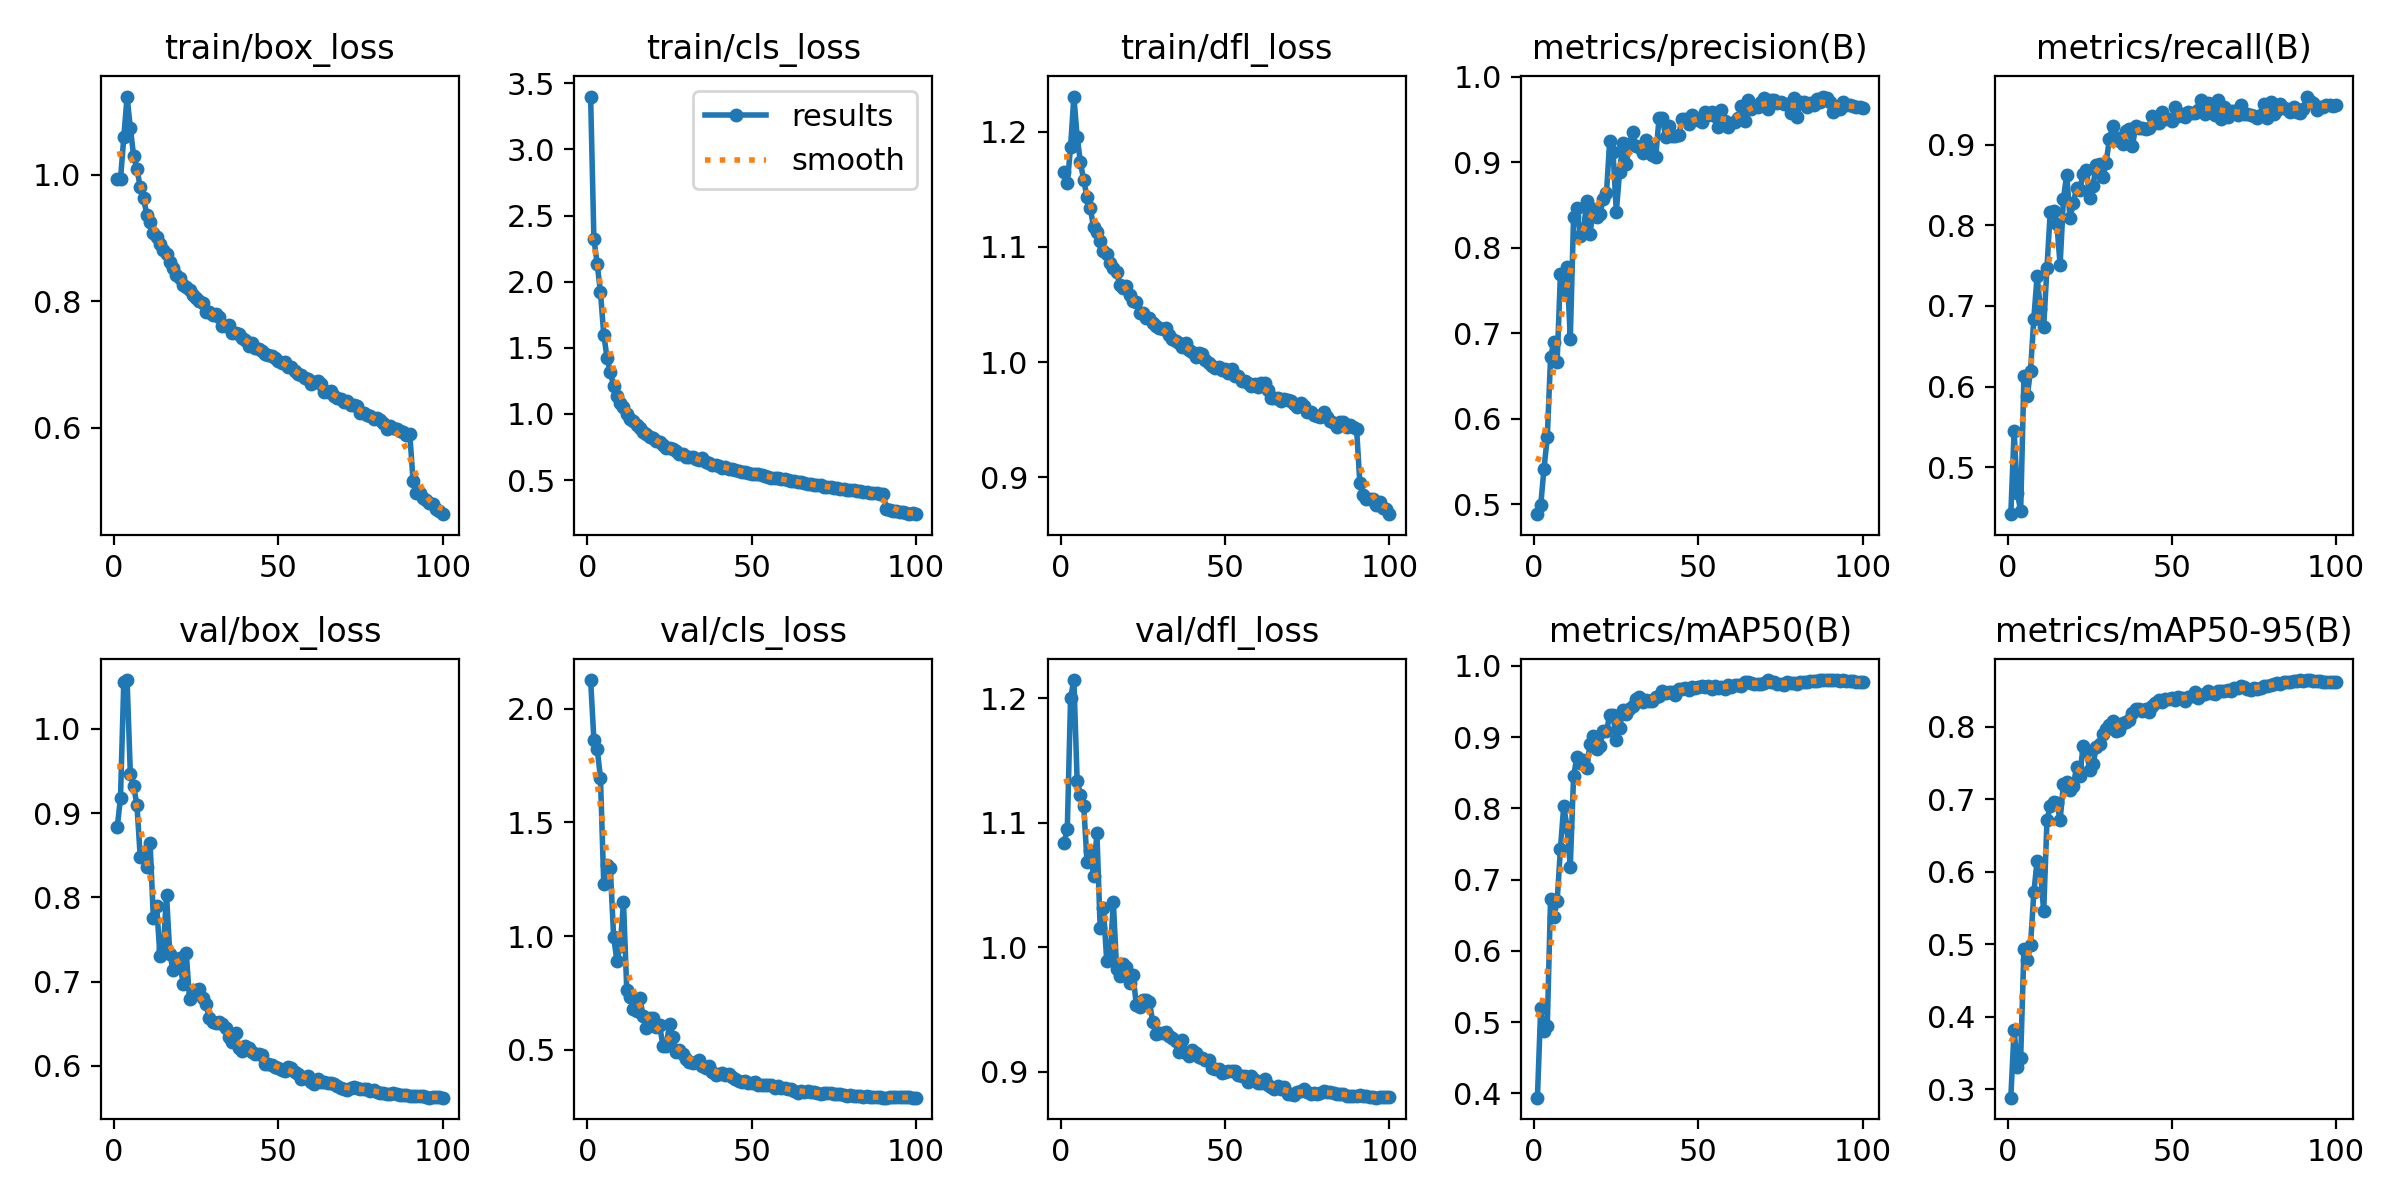

The table this chart was drawn from, first rows:
epoch, time, train/box_loss, train/cls_loss, train/dfl_loss, metrics/precision(B), metrics/recall(B), metrics/mAP50(B), metrics/mAP50-95(B), val/box_loss, val/cls_loss, val/dfl_loss, lr/pg0, lr/pg1, lr/pg2
1, 207.8, 0.9936, 3.399, 1.165, 0.4884, 0.4417, 0.394, 0.2886, 0.8833, 2.126, 1.084, 0.003327, 0.003327, 0.003327
2, 412.4, 0.9932, 2.324, 1.155, 0.4987, 0.5444, 0.5195, 0.3821, 0.9185, 1.862, 1.095, 0.006594, 0.006594, 0.006594
3, 617.2, 1.059, 2.134, 1.187, 0.5417, 0.468, 0.4875, 0.331, 1.056, 1.824, 1.2, 0.009796, 0.009796, 0.009796
4, 821.9, 1.124, 1.919, 1.231, 0.5781, 0.4455, 0.4946, 0.3437, 1.058, 1.695, 1.215, 0.009703, 0.009703, 0.009703
5, 1026, 1.074, 1.6, 1.195, 0.6716, 0.6137, 0.673, 0.4939, 0.9463, 1.227, 1.133, 0.009604, 0.009604, 0.009604
6, 1231, 1.03, 1.424, 1.173, 0.69, 0.5879, 0.6478, 0.4777, 0.9323, 1.314, 1.123, 0.009505, 0.009505, 0.009505
7, 1436, 1.009, 1.313, 1.158, 0.6665, 0.6197, 0.6698, 0.4985, 0.9096, 1.298, 1.114, 0.009406, 0.009406, 0.009406
8, 1640, 0.9808, 1.212, 1.143, 0.7691, 0.6844, 0.7431, 0.5715, 0.8482, 0.9965, 1.068, 0.009307, 0.009307, 0.009307
9, 1845, 0.9626, 1.137, 1.133, 0.7497, 0.7371, 0.8034, 0.6144, 0.8546, 0.8912, 1.077, 0.009208, 0.009208, 0.009208
10, 2050, 0.9373, 1.084, 1.117, 0.7772, 0.6964, 0.7743, 0.6014, 0.836, 0.9569, 1.057, 0.009109, 0.009109, 0.009109
11, 2254, 0.925, 1.051, 1.113, 0.6937, 0.674, 0.7184, 0.5453, 0.8652, 1.149, 1.092, 0.00901, 0.00901, 0.00901
12, 2459, 0.9081, 1.001, 1.105, 0.8358, 0.7474, 0.845, 0.6707, 0.7751, 0.7617, 1.015, 0.008911, 0.008911, 0.008911
13, 2664, 0.9017, 0.9593, 1.096, 0.8463, 0.817, 0.8718, 0.6907, 0.7898, 0.73, 1.031, 0.008812, 0.008812, 0.008812
14, 2868, 0.8914, 0.9472, 1.094, 0.8139, 0.8181, 0.8636, 0.6954, 0.7304, 0.6798, 0.9887, 0.008713, 0.008713, 0.008713
15, 3074, 0.8811, 0.9149, 1.086, 0.8196, 0.8021, 0.8674, 0.6949, 0.7386, 0.6692, 0.9915, 0.008614, 0.008614, 0.008614
16, 3278, 0.8747, 0.8966, 1.081, 0.8545, 0.7509, 0.8563, 0.671, 0.8029, 0.7251, 1.036, 0.008515, 0.008515, 0.008515
17, 3484, 0.8617, 0.865, 1.078, 0.816, 0.8325, 0.8906, 0.7201, 0.7333, 0.6467, 0.9828, 0.008416, 0.008416, 0.008416
18, 3688, 0.8524, 0.8466, 1.067, 0.8458, 0.863, 0.9011, 0.7236, 0.7135, 0.5972, 0.9771, 0.008317, 0.008317, 0.008317
19, 3893, 0.8418, 0.8248, 1.065, 0.8355, 0.8088, 0.884, 0.7123, 0.7233, 0.6384, 0.9867, 0.008218, 0.008218, 0.008218
20, 4098, 0.8365, 0.8195, 1.066, 0.8397, 0.8275, 0.8874, 0.718, 0.7285, 0.6394, 0.9845, 0.008119, 0.008119, 0.008119
21, 4303, 0.8266, 0.7925, 1.058, 0.8566, 0.8462, 0.9084, 0.7443, 0.6972, 0.5984, 0.971, 0.00802, 0.00802, 0.00802
22, 4508, 0.8228, 0.7874, 1.053, 0.8635, 0.8445, 0.908, 0.7322, 0.7344, 0.6067, 0.9776, 0.007921, 0.007921, 0.007921
23, 4712, 0.8184, 0.7642, 1.052, 0.9254, 0.8638, 0.9315, 0.7733, 0.6791, 0.5173, 0.9537, 0.007822, 0.007822, 0.007822
24, 4917, 0.81, 0.745, 1.043, 0.9122, 0.8692, 0.931, 0.7668, 0.6859, 0.5176, 0.9519, 0.007723, 0.007723, 0.007723
25, 5122, 0.8058, 0.7435, 1.043, 0.8418, 0.8342, 0.8962, 0.7396, 0.6896, 0.6119, 0.9574, 0.007624, 0.007624, 0.007624
26, 5328, 0.8, 0.7318, 1.038, 0.8885, 0.8493, 0.9124, 0.7478, 0.6916, 0.5567, 0.9579, 0.007525, 0.007525, 0.007525
27, 5533, 0.7972, 0.7166, 1.038, 0.9228, 0.8746, 0.9382, 0.7712, 0.6809, 0.4901, 0.9558, 0.007426, 0.007426, 0.007426
28, 5738, 0.7837, 0.699, 1.034, 0.8973, 0.8767, 0.9332, 0.7752, 0.6734, 0.4978, 0.94, 0.007327, 0.007327, 0.007327
29, 5942, 0.7837, 0.6979, 1.031, 0.921, 0.8601, 0.9393, 0.7896, 0.6566, 0.4789, 0.9304, 0.007228, 0.007228, 0.007228
30, 6147, 0.7793, 0.6769, 1.03, 0.9354, 0.8777, 0.9443, 0.796, 0.6524, 0.4598, 0.9315, 0.007129, 0.007129, 0.007129
31, 6351, 0.7801, 0.6741, 1.029, 0.9187, 0.9076, 0.953, 0.8022, 0.6506, 0.4458, 0.931, 0.00703, 0.00703, 0.00703
32, 6555, 0.7757, 0.6745, 1.029, 0.9176, 0.9233, 0.957, 0.8073, 0.6526, 0.4421, 0.9317, 0.006931, 0.006931, 0.006931
33, 6759, 0.7611, 0.6615, 1.023, 0.9108, 0.9056, 0.9499, 0.7934, 0.6498, 0.4456, 0.9286, 0.006832, 0.006832, 0.006832
34, 6963, 0.7611, 0.6495, 1.02, 0.9262, 0.909, 0.9523, 0.7957, 0.6451, 0.4535, 0.9274, 0.006733, 0.006733, 0.006733
35, 7167, 0.7623, 0.6633, 1.018, 0.9169, 0.9011, 0.9501, 0.8051, 0.6338, 0.4294, 0.9245, 0.006634, 0.006634, 0.006634
36, 7371, 0.7502, 0.6358, 1.017, 0.9089, 0.9173, 0.9508, 0.8059, 0.6282, 0.4212, 0.9157, 0.006535, 0.006535, 0.006535
37, 7574, 0.7505, 0.6284, 1.013, 0.9065, 0.9198, 0.9558, 0.809, 0.639, 0.4279, 0.926, 0.006436, 0.006436, 0.006436
38, 7778, 0.749, 0.6165, 1.016, 0.9516, 0.8979, 0.9575, 0.8185, 0.6212, 0.4022, 0.915, 0.006337, 0.006337, 0.006337
39, 7983, 0.7428, 0.6167, 1.011, 0.9519, 0.9236, 0.9642, 0.8247, 0.6182, 0.3889, 0.9131, 0.006238, 0.006238, 0.006238
40, 8187, 0.7387, 0.6082, 1.009, 0.9297, 0.9203, 0.9619, 0.8243, 0.6237, 0.3911, 0.9178, 0.006139, 0.006139, 0.006139
41, 8391, 0.7292, 0.5949, 1.005, 0.9425, 0.9204, 0.9637, 0.8216, 0.6218, 0.3957, 0.9152, 0.00604, 0.00604, 0.00604
42, 8594, 0.7346, 0.5981, 1.008, 0.9302, 0.9201, 0.9631, 0.824, 0.616, 0.3895, 0.9117, 0.005941, 0.005941, 0.005941
43, 8798, 0.7267, 0.5872, 1.007, 0.9312, 0.9204, 0.9589, 0.8194, 0.6147, 0.3938, 0.9112, 0.005842, 0.005842, 0.005842
44, 9002, 0.7245, 0.5835, 1.002, 0.9316, 0.9359, 0.9678, 0.8277, 0.6139, 0.3796, 0.9094, 0.005743, 0.005743, 0.005743
45, 9206, 0.722, 0.5789, 0.9993, 0.9508, 0.9268, 0.9679, 0.8317, 0.6124, 0.3715, 0.9094, 0.005644, 0.005644, 0.005644
46, 9409, 0.717, 0.5718, 0.9965, 0.9506, 0.9265, 0.9687, 0.8371, 0.6024, 0.3619, 0.9032, 0.005545, 0.005545, 0.005545
47, 9613, 0.7152, 0.5647, 0.9949, 0.9444, 0.9403, 0.9662, 0.8338, 0.6019, 0.3584, 0.9027, 0.005446, 0.005446, 0.005446
48, 9817, 0.7144, 0.5634, 0.9955, 0.9547, 0.9324, 0.9708, 0.8376, 0.6007, 0.3619, 0.9025, 0.005347, 0.005347, 0.005347
49, 10021, 0.7109, 0.5568, 0.9935, 0.952, 0.932, 0.9696, 0.8376, 0.5991, 0.3536, 0.8993, 0.005248, 0.005248, 0.005248
50, 10225, 0.7055, 0.5484, 0.9936, 0.9494, 0.9301, 0.9701, 0.8393, 0.5971, 0.3525, 0.8995, 0.005149, 0.005149, 0.005149
51, 10428, 0.7025, 0.5458, 0.9906, 0.9466, 0.9463, 0.9715, 0.8361, 0.5954, 0.3573, 0.9008, 0.00505, 0.00505, 0.00505
52, 10633, 0.7042, 0.5448, 0.9936, 0.959, 0.9355, 0.9702, 0.8401, 0.5941, 0.3465, 0.9003, 0.004951, 0.004951, 0.004951
53, 10838, 0.6964, 0.5416, 0.9883, 0.955, 0.9383, 0.9715, 0.8391, 0.5983, 0.3444, 0.901, 0.004852, 0.004852, 0.004852
54, 11041, 0.6961, 0.5306, 0.9876, 0.9591, 0.9349, 0.9683, 0.8353, 0.5979, 0.3457, 0.8974, 0.004753, 0.004753, 0.004753
55, 11245, 0.69, 0.5259, 0.9832, 0.9544, 0.9406, 0.9719, 0.8403, 0.5934, 0.343, 0.8968, 0.004654, 0.004654, 0.004654
56, 11449, 0.6851, 0.5131, 0.9836, 0.9408, 0.9398, 0.9692, 0.8418, 0.5908, 0.3429, 0.8964, 0.004555, 0.004555, 0.004555
57, 11652, 0.6832, 0.5163, 0.9821, 0.9606, 0.9395, 0.9705, 0.8469, 0.5844, 0.3296, 0.8919, 0.004456, 0.004456, 0.004456
58, 11856, 0.6786, 0.5136, 0.9796, 0.9478, 0.9427, 0.9673, 0.8398, 0.5852, 0.3388, 0.8963, 0.004357, 0.004357, 0.004357
59, 12060, 0.6772, 0.5052, 0.981, 0.9411, 0.9549, 0.973, 0.8438, 0.5878, 0.3309, 0.8933, 0.004258, 0.004258, 0.004258
60, 12263, 0.6696, 0.5082, 0.9785, 0.9456, 0.9387, 0.971, 0.8453, 0.5814, 0.3308, 0.8912, 0.004159, 0.004159, 0.004159
... 40 more rows
